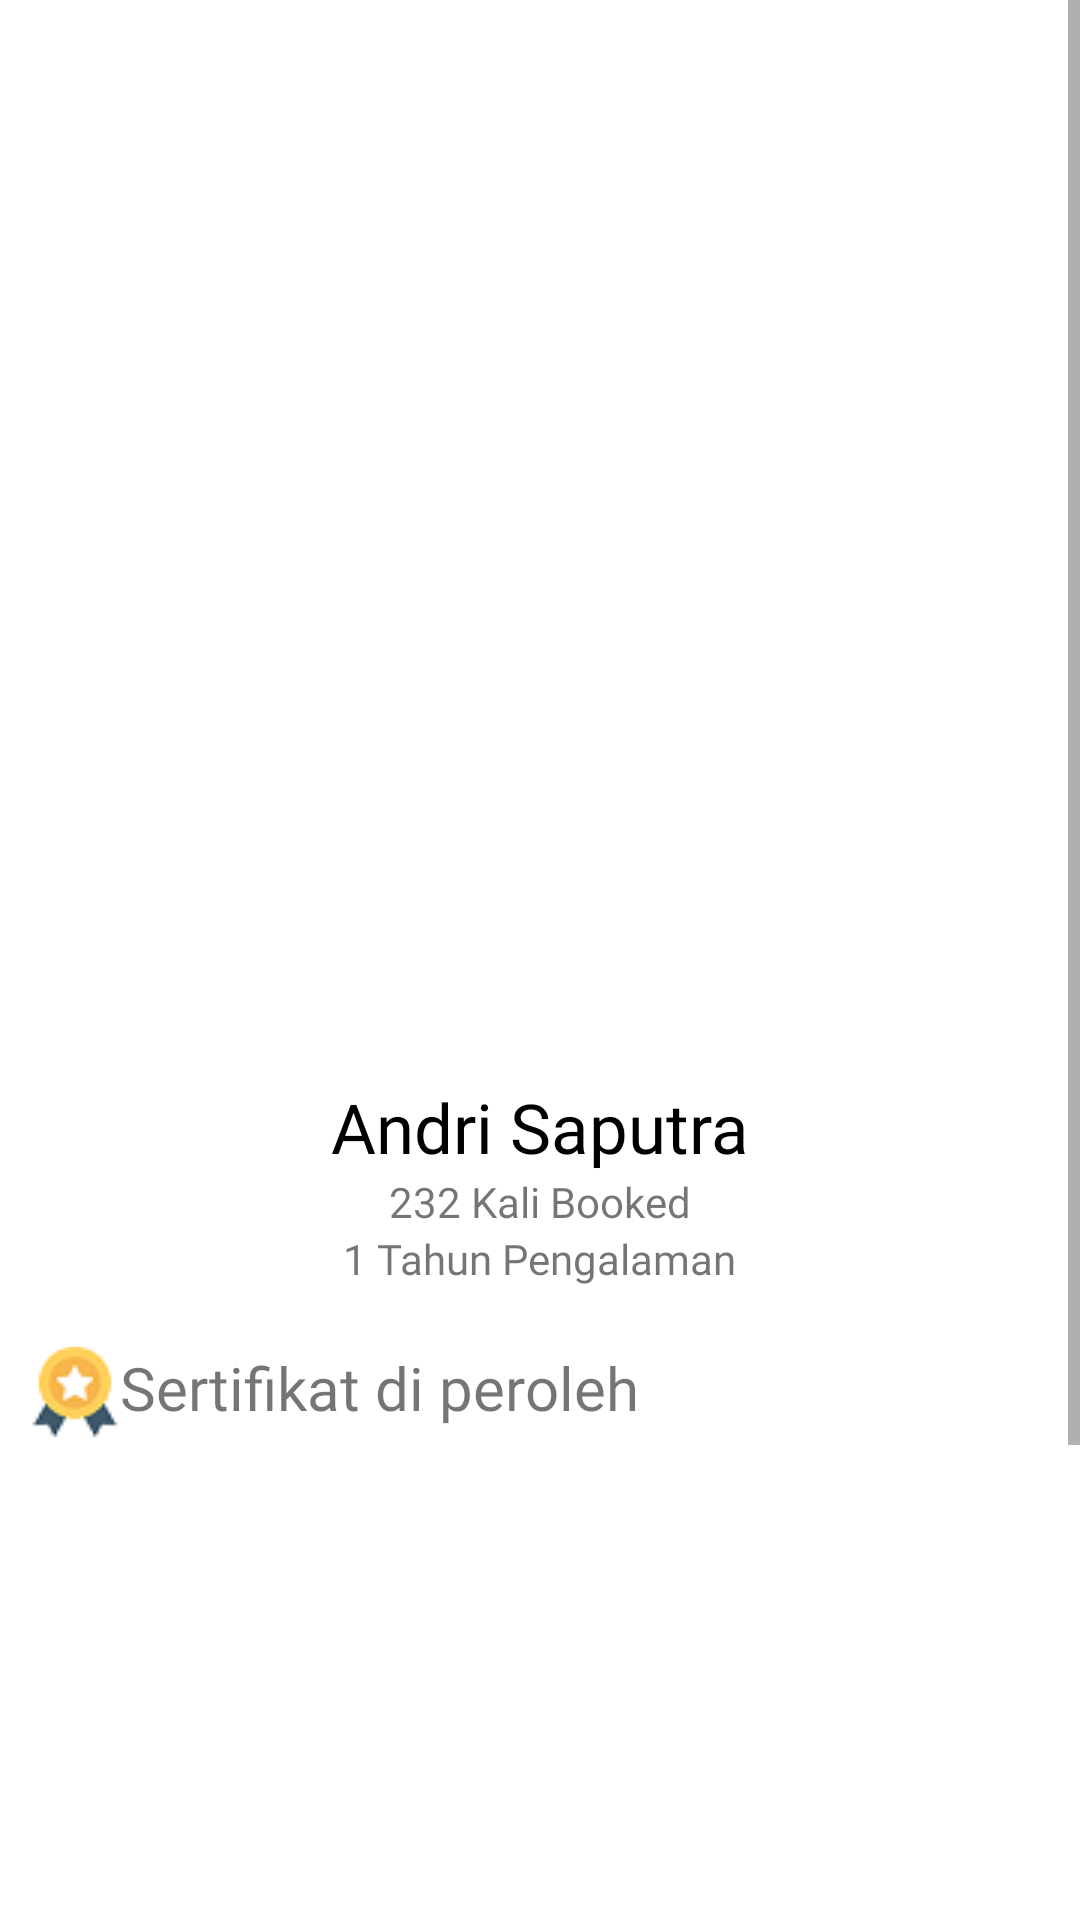

The Android layout XML behind this screen, and the referenced resources:
<!-- AndroidManifest.xml: application theme Theme.TNGCiremai -->
<!-- res/layout/activity_porter_detail.xml -->
<?xml version="1.0" encoding="utf-8"?>
<ScrollView
    xmlns:android="http://schemas.android.com/apk/res/android"
    xmlns:app="http://schemas.android.com/apk/res-auto"
    xmlns:tools="http://schemas.android.com/tools"
    android:layout_width="match_parent"
    android:layout_height="match_parent"
    tools:context=".PorterDetail">
    <LinearLayout
        android:layout_width="match_parent"
        android:layout_height="wrap_content"
        android:orientation="vertical">
        <ImageView
            android:layout_width="match_parent"
            android:id="@+id/image_view"
            android:src="@drawable/done"
            android:scaleType="centerCrop"
            android:layout_height="450dp">
        </ImageView>
        <LinearLayout
            android:layout_width="match_parent"
            android:layout_height="500dp"
            android:orientation="vertical"
            android:layout_marginTop="-100dp"
            android:background="@drawable/roundedaksen">
            <TextView
                android:layout_width="wrap_content"
                android:layout_height="wrap_content"
                android:text="Andri Saputra"
                android:layout_gravity="center_horizontal"
                android:fontFamily="@font/medium"
                android:id="@+id/nama"
                android:textSize="23sp"
                android:layout_marginTop="10dp"
                android:textColor="@color/black">
            </TextView>
            <TextView
                android:layout_width="wrap_content"
                android:layout_height="wrap_content"
                android:fontFamily="@font/medium"
                android:id="@+id/frequensi"
                android:text="232 Kali Booked"
                android:layout_gravity="center_horizontal">
            </TextView>
            <TextView
                android:layout_width="wrap_content"
                android:layout_height="wrap_content"
                android:fontFamily="@font/medium"
                android:id="@+id/tahun_penglaman"
                android:text="1 Tahun Pengalaman"
                android:layout_gravity="center_horizontal">
            </TextView>
            <TextView
                android:layout_width="wrap_content"
                android:layout_height="wrap_content"
                android:text="Sertifikat di peroleh"
                android:fontFamily="@font/medium"
                android:drawableLeft="@drawable/medal"
                android:layout_marginTop="20dp"
                android:textSize="20sp"
                android:layout_marginLeft="10dp">
            </TextView>
            <TextView
                android:layout_width="wrap_content"
                android:layout_height="wrap_content"
                android:fontFamily="@font/medium"
                android:id="@+id/no_sertifikat"
                android:visibility="gone"
                android:layout_marginTop="50dp"
                android:text="--Porter ini belum pernah mendapat sertifikat--"
                android:layout_gravity="center_horizontal">
            </TextView>
            <androidx.recyclerview.widget.RecyclerView
                android:layout_width="match_parent"
                android:layout_height="match_parent"
                android:id="@+id/recycleview">
            </androidx.recyclerview.widget.RecyclerView>
        </LinearLayout>
    </LinearLayout>
</ScrollView>
<!-- resources referenced by this layout -->
<resources>
  <color name="black">#FF000000</color>
  <!-- drawable medal: png bitmap (drawable, 1836 bytes) -->
  <!-- drawable roundedaksen (drawable) -->
  <shape xmlns:android="http://schemas.android.com/apk/res/android">
      <solid android:color="@color/white"/>
      <corners android:radius="1dp"
          android:bottomRightRadius="0dp" android:bottomLeftRadius="0dp"
          android:topLeftRadius="32dp" android:topRightRadius="32dp"/>
  
  </shape>
  <style name="Theme.TNGCiremai" parent="Theme.MaterialComponents.Light.NoActionBar">
          
          <item name="colorPrimary">@color/primary</item>
          <item name="colorPrimaryVariant">@color/primary</item>
          <item name="colorOnPrimary">@color/primary</item>
          
          <item name="colorSecondary">@color/teal_200</item>
          <item name="colorSecondaryVariant">@color/teal_700</item>
          <item name="colorOnSecondary">@color/black</item>
          
          <item name="android:statusBarColor" tools:targetApi="l">?attr/colorPrimaryVariant</item>
          
      </style>
  <color name="white">#FFFFFFFF</color>
  <color name="primary">#0096FF</color>
  <color name="teal_200">#FF03DAC5</color>
  <color name="teal_700">#FF018786</color>
</resources>
